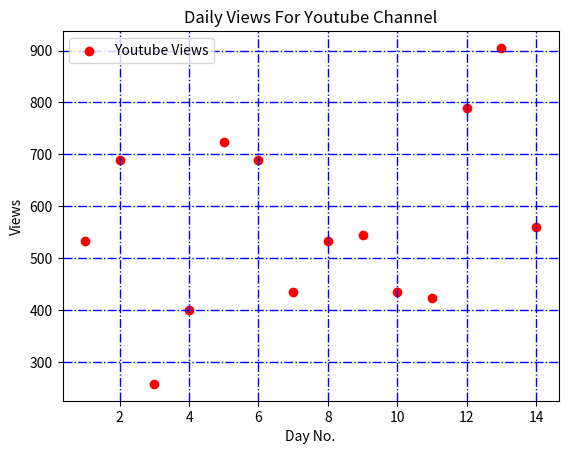

Write Python code to recreate this figure.
# CS 1101 - Week 11 Videos - Matplotlib - Practice 09

import matplotlib.pyplot as plt
'''
Intro to Graph
==============

The number of views in Youtube got in the last 14 days.
'''

y_views = [534, 689, 258, 401, 724, 689, 435, 534, 545, 435, 423, 789, 905, 561]
days = range(1, 15)

plt.scatter(days,
         y_views,
         label='Youtube Views',
         marker='o',
         facecolor='r')
plt.xlabel('Day No.')
plt.ylabel('Views')
plt.legend(loc='upper left') 
plt.title('Daily Views For Youtube Channel')
plt.grid(True, linewidth=1, color='b', linestyle='-.')
plt.show()
